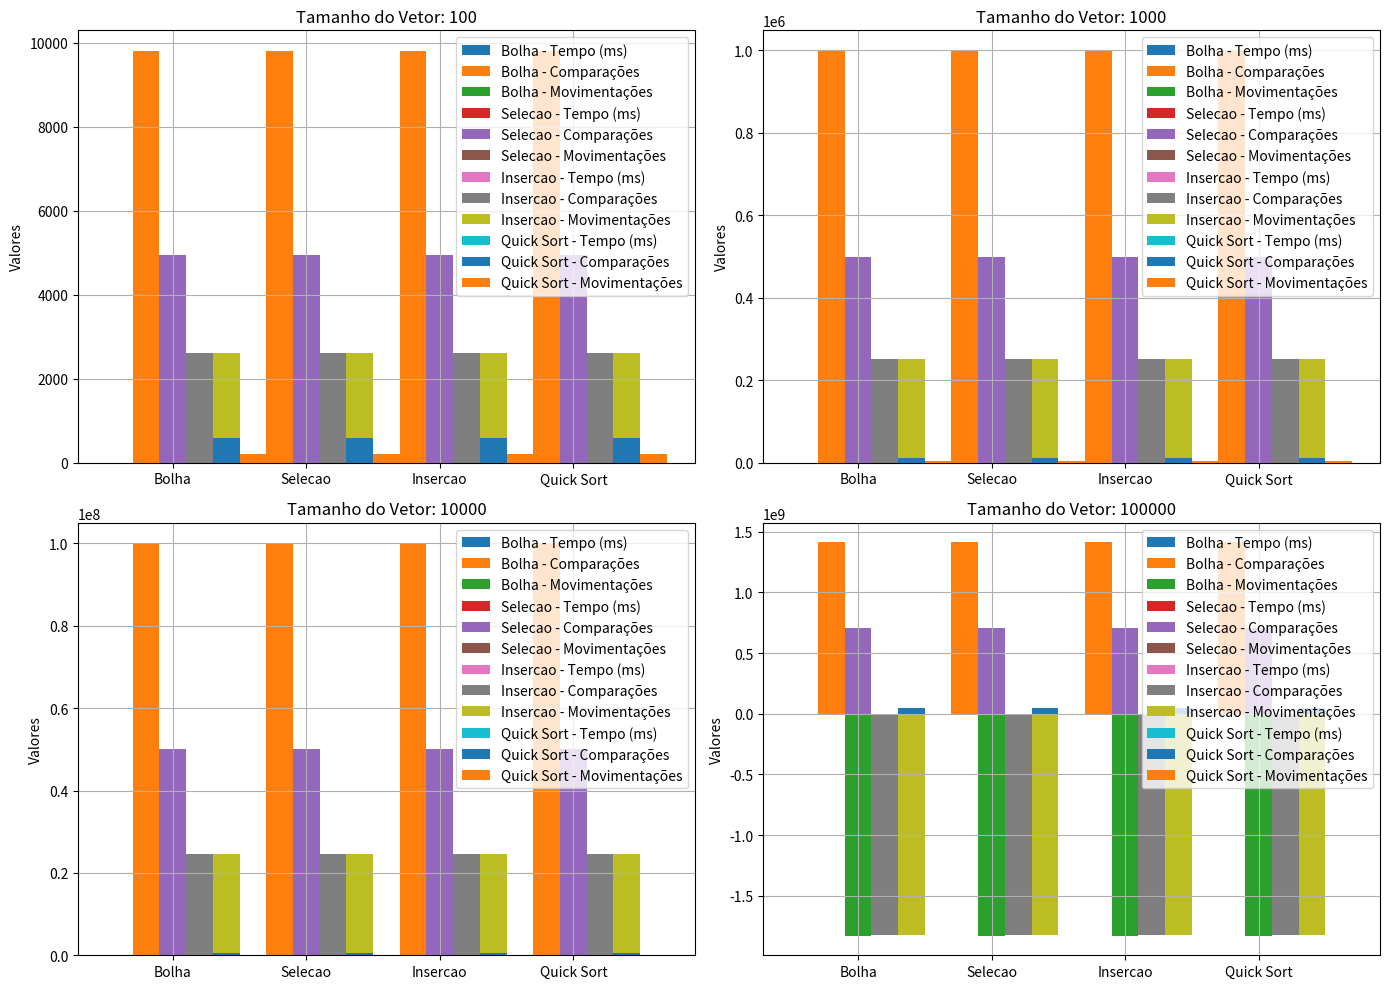

Here is the Python script that generated this plot:
import matplotlib.pyplot as plt
import numpy as np

# Dados
tamanhos = [100, 1000, 10000, 100000]
dados = {
    "Bolha": {
        "tempo": [0.7491, 14.1638, 345.1664, 20446.7482],
        "comparacoes": [9801, 998001, 99980001, 1409865409],
        "movimentacoes": [2504, 246695, 24955027, -1826516008],
    },
    "Selecao": {
        "tempo": [0.1996, 8.7867, 110.1362, 3514.4966],
        "comparacoes": [4950, 499500, 49995000, 704982704],
        "movimentacoes": [94, 982, 9890, 98992],
    },
    "Insercao": {
        "tempo": [0.2474, 12.1143, 180.9917, 5849.1432],
        "comparacoes": [2623, 250661, 24643817, -1824641389],
        "movimentacoes": [2623, 250661, 24643817, -1824641389],
    },
    "Quick Sort": {
        "tempo": [0.1084, 2.3949, 54.1431, 299.3122],
        "comparacoes": [586, 12602, 583888, 50769980],
        "movimentacoes": [215, 4594, 44434, 386025],
    }
}

# Preparação para o gráfico
fig, axs = plt.subplots(2, 2, figsize=(14, 10))  # Cria uma grade de 2x2 para os subgráficos
axs = axs.flatten()  # Facilita o acesso aos subgráficos

# Definir os títulos para cada gráfico
titulos = [
    "Tamanho do Vetor: 100",
    "Tamanho do Vetor: 1000",
    "Tamanho do Vetor: 10000",
    "Tamanho do Vetor: 100000"
]

# Para cada subgráfico, plotar os dados correspondentes
for i, tamanho in enumerate(tamanhos):
    ax = axs[i]
    posicoes = np.arange(len(dados))  # Número de algoritmos

    # Adicionar barras para tempo, comparações e movimentações
    largura_barra = 0.2
    offset = np.array([-largura_barra, 0, largura_barra])  # Deslocamento para tempo, comparações e movimentações
    
    for j, (algoritmo, metadados) in enumerate(dados.items()):
        ax.bar(posicoes + offset[0] + j * largura_barra, metadados["tempo"][i], largura_barra, label=f"{algoritmo} - Tempo (ms)")
        ax.bar(posicoes + offset[1] + j * largura_barra, metadados["comparacoes"][i], largura_barra, label=f"{algoritmo} - Comparações")
        ax.bar(posicoes + offset[2] + j * largura_barra, metadados["movimentacoes"][i], largura_barra, label=f"{algoritmo} - Movimentações")

    ax.set_xticks(posicoes + largura_barra)
    ax.set_xticklabels([algoritmo for algoritmo in dados.keys()])
    ax.set_ylabel('Valores')
    ax.set_title(titulos[i])
    ax.legend()
    ax.grid(True)

# Ajustes finais
plt.tight_layout()
plt.show()
